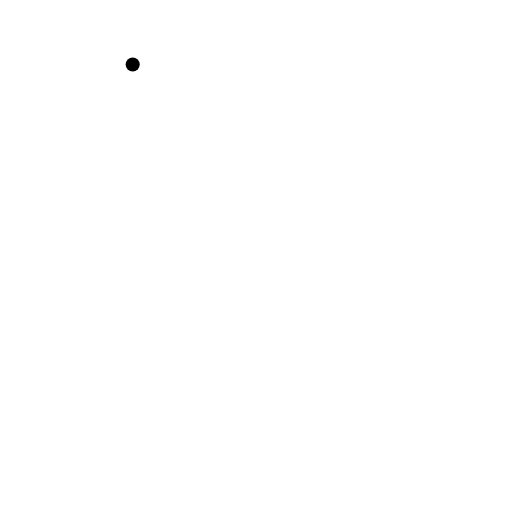
t = 0.00 s
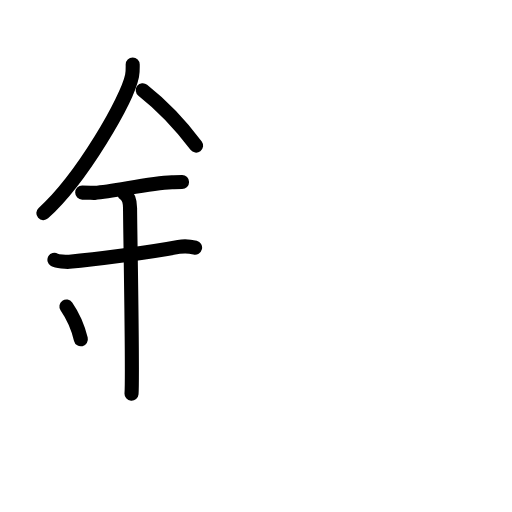
t = 5.50 s
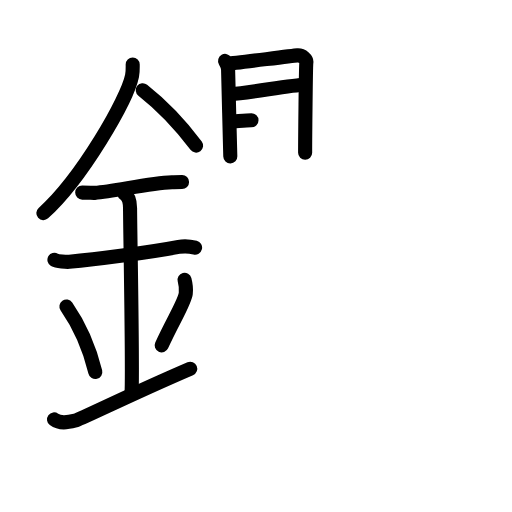
t = 11.25 s
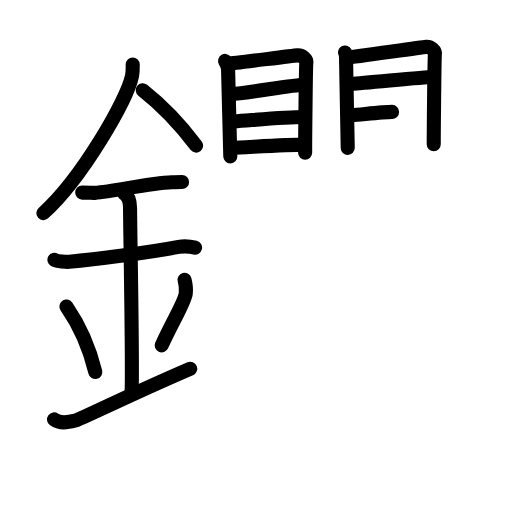
t = 16.50 s
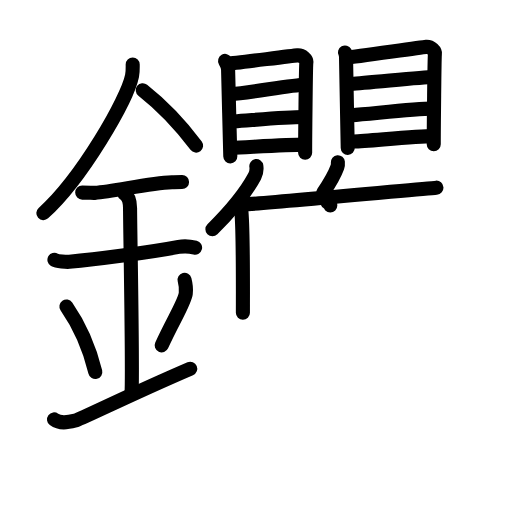
t = 22.25 s
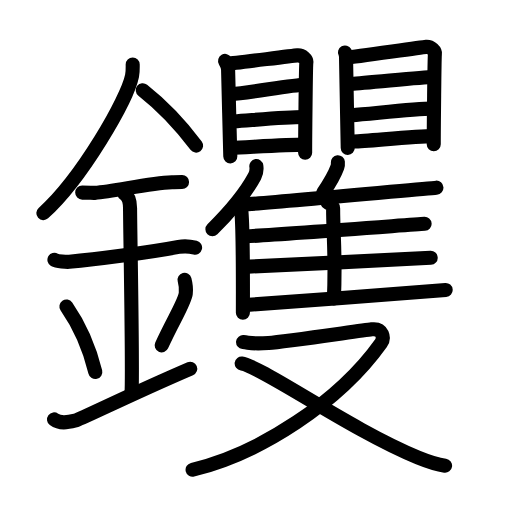
t = 28.00 s

The animated SVG that drew these frames (rendered in a browser with its animation timeline set to each time). Animation: 76 SMIL elements (animate=76); one cycle of 28.00 s.

<?xml version="1.0" encoding="UTF-8"?>
<!--
AniKanjiVG is licensed by CC-BY-SA Paul C. Sommerhoff (https://bitbucket.org/sommerhoff/anikanjivg).
AniKanjiVG uses KanjiVG which is licensed by CC-BY-SA Ulrich Apel (http://kanjivg.tagaini.net).
See also http://creativecommons.org/licenses/by-sa/3.0/
-->
<svg xmlns:kvg='http://kanjivg.tagaini.net' xmlns='http://www.w3.org/2000/svg' width='109' height='109' viewBox='0 0 109 109' style='fill:none;stroke:#000000;stroke-width:3;stroke-linecap:round;stroke-linejoin:round;' id="kvg:kanji_09481"><g id="kvg:09481" kvg:element="钁"><g id="kvg:09481-g1" kvg:element="金" kvg:position="left" kvg:radical="general"><path id="kvg:09481-s1" kvg:type="㇒" d="M28.25,13.74c0,0.8,0.05,1.44-0.14,2.41c-1.01,5.02-10.64,21.79-18.88,29.22"><animate attributeName="d" begin="0.0s" dur="0.5s" from="M28.25,13.74C28.25,13.74,28.25,13.74,28.25,13.74" to="M28.25,13.74c0,0.8,0.05,1.44-0.14,2.41" />
<animate attributeName="d" begin="0.5s" dur="0.5s" from="M28.25,13.74c0,0.8,0.05,1.44-0.14,2.41c0,0,0,0,0,0,0" to="M28.25,13.74c0,0.8,0.05,1.44-0.14,2.41c-1.01,5.02-10.64,21.79-18.88,29.22" />
</path>
<path id="kvg:09481-s2" kvg:type="㇔/㇏" d="M30.39,19.21C34.25,22.25,38.75,27,41.75,31"><animate attributeName="d" begin="1.0s" dur="1.0s" from="M30.39,19.21C30.39,19.21,30.39,19.21,30.39,19.21" to="M30.39,19.21C34.25,22.25,38.75,27,41.75,31" />
<animate attributeName="d" begin="0s" dur="1.0s" from="M-100,-100" to="M-100,-100" />
</path>
<path id="kvg:09481-s3" kvg:type="㇐" d="M17.5,41c1.5,0,2.18,0.09,2.67,0.06c4.33-0.31,11.33-2.03,16.44-2.25c0.74-0.03,0.9-0.05,2.15-0.05"><animate attributeName="d" begin="2.0s" dur="0.3333333333333333s" from="M17.5,41C17.5,41,17.5,41,17.5,41" to="M17.5,41c1.5,0,2.18,0.09,2.67,0.06" />
<animate attributeName="d" begin="2.3333333333333335s" dur="0.3333333333333333s" from="M17.5,41c1.5,0,2.18,0.09,2.67,0.06c0,0,0,0,0,0,0" to="M17.5,41c1.5,0,2.18,0.09,2.67,0.06c4.33-0.31,11.33-2.03,16.44-2.25" />
<animate attributeName="d" begin="2.6666666666666665s" dur="0.3333333333333333s" from="M17.5,41c1.5,0,2.18,0.09,2.67,0.06c4.33-0.31,11.33-2.03,16.44-2.25c0,0,0,0,0,0,0" to="M17.5,41c1.5,0,2.18,0.09,2.67,0.06c4.33-0.31,11.33-2.03,16.44-2.25c0.74-0.03,0.9-0.05,2.15-0.05" />
<animate attributeName="d" begin="0s" dur="2.0s" from="M-100,-100" to="M-100,-100" />
</path>
<path id="kvg:09481-s4" kvg:type="㇐" d="M11.59,55.31c0.59,0.33,2.56,0.48,3.17,0.43c5.49-0.49,16.99-1.99,23.28-3.17c0.73-0.14,2.38-0.13,3.49,0.15"><animate attributeName="d" begin="3.0s" dur="0.3333333333333333s" from="M11.59,55.31C11.59,55.31,11.59,55.31,11.59,55.31" to="M11.59,55.31c0.59,0.33,2.56,0.48,3.17,0.43" />
<animate attributeName="d" begin="3.3333333333333335s" dur="0.3333333333333333s" from="M11.59,55.31c0.59,0.33,2.56,0.48,3.17,0.43c0,0,0,0,0,0,0" to="M11.59,55.31c0.59,0.33,2.56,0.48,3.17,0.43c5.49-0.49,16.99-1.99,23.28-3.17" />
<animate attributeName="d" begin="3.6666666666666665s" dur="0.3333333333333333s" from="M11.59,55.31c0.59,0.33,2.56,0.48,3.17,0.43c5.49-0.49,16.99-1.99,23.28-3.17c0,0,0,0,0,0,0" to="M11.59,55.31c0.59,0.33,2.56,0.48,3.17,0.43c5.49-0.49,16.99-1.99,23.28-3.17c0.73-0.14,2.38-0.13,3.49,0.15" />
<animate attributeName="d" begin="0s" dur="3.0s" from="M-100,-100" to="M-100,-100" />
</path>
<path id="kvg:09481-s5" kvg:type="㇑a" d="M26.45,41.19c1.24,0.78,1.24,2.52,1.24,3.14c0,4.35,0.62,35.13,0.31,39.48"><animate attributeName="d" begin="4.0s" dur="0.5s" from="M26.45,41.19C26.45,41.19,26.45,41.19,26.45,41.19" to="M26.45,41.19c1.24,0.78,1.24,2.52,1.24,3.14" />
<animate attributeName="d" begin="4.5s" dur="0.5s" from="M26.45,41.19c1.24,0.78,1.24,2.52,1.24,3.14c0,0,0,0,0,0,0" to="M26.45,41.19c1.24,0.78,1.24,2.52,1.24,3.14c0,4.35,0.62,35.13,0.31,39.48" />
<animate attributeName="d" begin="0s" dur="4.0s" from="M-100,-100" to="M-100,-100" />
</path>
<path id="kvg:09481-s6" kvg:type="㇔" d="M14.14,65.26c3.63,5.23,5.41,10.89,6.15,13.94"><animate attributeName="d" begin="5.0s" dur="1.0s" from="M14.14,65.26C14.14,65.26,14.14,65.26,14.14,65.26" to="M14.14,65.26c3.63,5.23,5.41,10.89,6.15,13.94" />
<animate attributeName="d" begin="0s" dur="5.0s" from="M-100,-100" to="M-100,-100" />
</path>
<path id="kvg:09481-s7" kvg:type="㇒" d="M39.29,59.55c0.23,0.88,0.35,2.17,0.26,2.92c-0.23,1.92-2.55,5.42-5.13,11.06"><animate attributeName="d" begin="6.0s" dur="0.5s" from="M39.29,59.55C39.29,59.55,39.29,59.55,39.29,59.55" to="M39.29,59.55c0.23,0.88,0.35,2.17,0.26,2.92" />
<animate attributeName="d" begin="6.5s" dur="0.5s" from="M39.29,59.55c0.23,0.88,0.35,2.17,0.26,2.92c0,0,0,0,0,0,0" to="M39.29,59.55c0.23,0.88,0.35,2.17,0.26,2.92c-0.23,1.92-2.55,5.42-5.13,11.06" />
<animate attributeName="d" begin="0s" dur="6.0s" from="M-100,-100" to="M-100,-100" />
</path>
<path id="kvg:09481-s8" kvg:type="㇀/㇐" d="M11.5,89.29c1.26,0.94,2.77,0.7,4.54,0.24c1.31-0.35,11.35-5.4,24.46-11.03"><animate attributeName="d" begin="7.0s" dur="0.5s" from="M11.5,89.29C11.5,89.29,11.5,89.29,11.5,89.29" to="M11.5,89.29c1.26,0.94,2.77,0.7,4.54,0.24" />
<animate attributeName="d" begin="7.5s" dur="0.5s" from="M11.5,89.29c1.26,0.94,2.77,0.7,4.54,0.24c0,0,0,0,0,0,0" to="M11.5,89.29c1.26,0.94,2.77,0.7,4.54,0.24c1.31-0.35,11.35-5.4,24.46-11.03" />
<animate attributeName="d" begin="0s" dur="7.0s" from="M-100,-100" to="M-100,-100" />
</path>
</g>
<g id="kvg:09481-g2" kvg:element="矍" kvg:position="right"><g id="kvg:09481-g3" kvg:element="瞿" kvg:position="top"><g id="kvg:09481-g4" kvg:position="top"><g id="kvg:09481-g5" kvg:element="目" kvg:position="left"><path id="kvg:09481-s9" kvg:type="㇑" d="M47.92,12.97c0.26,0.46,0.64,1.27,0.64,1.89S49.03,33,49.03,33.3"><animate attributeName="d" begin="8.0s" dur="1.0s" from="M47.92,12.97C47.92,12.97,47.92,12.97,47.92,12.97" to="M47.92,12.97c0.26,0.46,0.64,1.27,0.64,1.89S49.03,33,49.03,33.3" />
<animate attributeName="d" begin="0s" dur="8.0s" from="M-100,-100" to="M-100,-100" />
</path>
<path id="kvg:09481-s10" kvg:type="㇕a" d="M48.48,13.57c1.48-0.08,13.49-1.69,14.83-1.78c1.12-0.08,2,0.93,1.91,1.49C65.1,14,64.96,29.76,64.96,32.53"><animate attributeName="d" begin="9.0s" dur="0.3333333333333333s" from="M48.48,13.57C48.48,13.57,48.48,13.57,48.48,13.57" to="M48.48,13.57c1.48-0.08,13.49-1.69,14.83-1.78" />
<animate attributeName="d" begin="9.333333333333334s" dur="0.3333333333333333s" from="M48.48,13.57c1.48-0.08,13.49-1.69,14.83-1.78c0,0,0,0,0,0,0" to="M48.48,13.57c1.48-0.08,13.49-1.69,14.83-1.78c1.12-0.08,2,0.93,1.91,1.49" />
<animate attributeName="d" begin="9.666666666666666s" dur="0.3333333333333333s" from="M48.48,13.57c1.48-0.08,13.49-1.69,14.83-1.78c1.12-0.08,2,0.93,1.91,1.49c0,0,0,0,0,0,0" to="M48.48,13.57c1.48-0.08,13.49-1.69,14.83-1.78c1.12-0.08,2,0.93,1.91,1.49C65.1,14,64.96,29.76,64.96,32.53" />
<animate attributeName="d" begin="0s" dur="9.0s" from="M-100,-100" to="M-100,-100" />
</path>
<path id="kvg:09481-s11" kvg:type="㇐a" d="M49.35,20c2.91-0.1,13.07-1.97,15.43-1.97"><animate attributeName="d" begin="10.0s" dur="1.0s" from="M49.35,20C49.35,20,49.35,20,49.35,20" to="M49.35,20c2.91-0.1,13.07-1.97,15.43-1.97" />
<animate attributeName="d" begin="0s" dur="10.0s" from="M-100,-100" to="M-100,-100" />
</path>
<path id="kvg:09481-s12" kvg:type="㇐a" d="M49.85,25.83c3.91-0.26,10.96-0.92,14.76-0.92"><animate attributeName="d" begin="11.0s" dur="1.0s" from="M49.85,25.83C49.85,25.83,49.85,25.83,49.85,25.83" to="M49.85,25.83c3.91-0.26,10.96-0.92,14.76-0.92" />
<animate attributeName="d" begin="0s" dur="11.0s" from="M-100,-100" to="M-100,-100" />
</path>
<path id="kvg:09481-s13" kvg:type="㇐a" d="M49.33,31.47c3.36-0.13,11.68-0.68,15.47-0.68"><animate attributeName="d" begin="12.0s" dur="1.0s" from="M49.33,31.47C49.33,31.47,49.33,31.47,49.33,31.47" to="M49.33,31.47c3.36-0.13,11.68-0.68,15.47-0.68" />
<animate attributeName="d" begin="0s" dur="12.0s" from="M-100,-100" to="M-100,-100" />
</path>
</g>
<g id="kvg:09481-g6" kvg:element="目" kvg:position="right"><path id="kvg:09481-s14" kvg:type="㇑" d="M73.44,11.17c0.25,0.46,0.24,1.27,0.24,1.88c0,0.61,0.35,18.14,0.35,18.45"><animate attributeName="d" begin="13.0s" dur="0.5s" from="M73.44,11.17C73.44,11.17,73.44,11.17,73.44,11.17" to="M73.44,11.17c0.25,0.46,0.24,1.27,0.24,1.88" />
<animate attributeName="d" begin="13.5s" dur="0.5s" from="M73.44,11.17c0.25,0.46,0.24,1.27,0.24,1.88c0,0,0,0,0,0,0" to="M73.44,11.17c0.25,0.46,0.24,1.27,0.24,1.88c0,0.61,0.35,18.14,0.35,18.45" />
<animate attributeName="d" begin="0s" dur="13.0s" from="M-100,-100" to="M-100,-100" />
</path>
<path id="kvg:09481-s15" kvg:type="㇕a" d="M73.98,12.24c1.43-0.08,15.46-2.16,16.76-2.26c1.08-0.08,1.94,0.93,1.85,1.49c-0.11,0.72-0.25,16.48-0.25,19.25"><animate attributeName="d" begin="14.0s" dur="0.3333333333333333s" from="M73.98,12.24C73.98,12.24,73.98,12.24,73.98,12.24" to="M73.98,12.24c1.43-0.08,15.46-2.16,16.76-2.26" />
<animate attributeName="d" begin="14.333333333333334s" dur="0.3333333333333333s" from="M73.98,12.24c1.43-0.08,15.46-2.16,16.76-2.26c0,0,0,0,0,0,0" to="M73.98,12.24c1.43-0.08,15.46-2.16,16.76-2.26c1.08-0.08,1.94,0.93,1.85,1.49" />
<animate attributeName="d" begin="14.666666666666666s" dur="0.3333333333333333s" from="M73.98,12.24c1.43-0.08,15.46-2.16,16.76-2.26c1.08-0.08,1.94,0.93,1.85,1.49c0,0,0,0,0,0,0" to="M73.98,12.24c1.43-0.08,15.46-2.16,16.76-2.26c1.08-0.08,1.94,0.93,1.85,1.49c-0.11,0.72-0.25,16.48-0.25,19.25" />
<animate attributeName="d" begin="0s" dur="14.0s" from="M-100,-100" to="M-100,-100" />
</path>
<path id="kvg:09481-s16" kvg:type="㇐a" d="M74.84,17.84c2.82-0.1,15.04-1.45,17.33-1.45"><animate attributeName="d" begin="15.0s" dur="1.0s" from="M74.84,17.84C74.84,17.84,74.84,17.84,74.84,17.84" to="M74.84,17.84c2.82-0.1,15.04-1.45,17.33-1.45" />
<animate attributeName="d" begin="0s" dur="15.0s" from="M-100,-100" to="M-100,-100" />
</path>
<path id="kvg:09481-s17" kvg:type="㇐a" d="M74.95,24.52c3.79-0.26,13.37-1.39,17.04-1.39"><animate attributeName="d" begin="16.0s" dur="1.0s" from="M74.95,24.52C74.95,24.52,74.95,24.52,74.95,24.52" to="M74.95,24.52c3.79-0.26,13.37-1.39,17.04-1.39" />
<animate attributeName="d" begin="0s" dur="16.0s" from="M-100,-100" to="M-100,-100" />
</path>
<path id="kvg:09481-s18" kvg:type="㇐a" d="M75.33,30.14c3.25-0.13,13.18-1.16,16.86-1.16"><animate attributeName="d" begin="17.0s" dur="1.0s" from="M75.33,30.14C75.33,30.14,75.33,30.14,75.33,30.14" to="M75.33,30.14c3.25-0.13,13.18-1.16,16.86-1.16" />
<animate attributeName="d" begin="0s" dur="17.0s" from="M-100,-100" to="M-100,-100" />
</path>
</g>
</g>
<g id="kvg:09481-g7" kvg:element="隻" kvg:part="1" kvg:position="bottom"><g id="kvg:09481-g8" kvg:element="隹"><g id="kvg:09481-g9" kvg:element="亻" kvg:variant="true" kvg:original="人"><path id="kvg:09481-s19" kvg:type="㇒" d="M54.57,35.36c0.1,0.68-0.03,1.56-0.34,2.14c-1.98,3.69-4.48,6.81-9.01,11.31"><animate attributeName="d" begin="18.0s" dur="0.5s" from="M54.57,35.36C54.57,35.36,54.57,35.36,54.57,35.36" to="M54.57,35.36c0.1,0.68-0.03,1.56-0.34,2.14" />
<animate attributeName="d" begin="18.5s" dur="0.5s" from="M54.57,35.36c0.1,0.68-0.03,1.56-0.34,2.14c0,0,0,0,0,0,0" to="M54.57,35.36c0.1,0.68-0.03,1.56-0.34,2.14c-1.98,3.69-4.48,6.81-9.01,11.31" />
<animate attributeName="d" begin="0s" dur="18.0s" from="M-100,-100" to="M-100,-100" />
</path>
<path id="kvg:09481-s20" kvg:type="㇑" d="M50.99,43.6c0.38,0.75,0.38,1.09,0.42,1.62c0.38,4.71,0.3,17.66,0.3,21.34"><animate attributeName="d" begin="19.0s" dur="0.5s" from="M50.99,43.6C50.99,43.6,50.99,43.6,50.99,43.6" to="M50.99,43.6c0.38,0.75,0.38,1.09,0.42,1.62" />
<animate attributeName="d" begin="19.5s" dur="0.5s" from="M50.99,43.6c0.38,0.75,0.38,1.09,0.42,1.62c0,0,0,0,0,0,0" to="M50.99,43.6c0.38,0.75,0.38,1.09,0.42,1.62c0.38,4.71,0.3,17.66,0.3,21.34" />
<animate attributeName="d" begin="0s" dur="19.0s" from="M-100,-100" to="M-100,-100" />
</path>
</g>
<path id="kvg:09481-s21" kvg:type="㇒" d="M71.93,34.53c0.03,0.33-0.01,0.77-0.11,1.05c-0.66,1.81-1.5,3.22-3.01,5.43"><animate attributeName="d" begin="20.0s" dur="0.5s" from="M71.93,34.53C71.93,34.53,71.93,34.53,71.93,34.53" to="M71.93,34.53c0.03,0.33-0.01,0.77-0.11,1.05" />
<animate attributeName="d" begin="20.5s" dur="0.5s" from="M71.93,34.53c0.03,0.33-0.01,0.77-0.11,1.05c0,0,0,0,0,0,0" to="M71.93,34.53c0.03,0.33-0.01,0.77-0.11,1.05c-0.66,1.81-1.5,3.22-3.01,5.43" />
<animate attributeName="d" begin="0s" dur="20.0s" from="M-100,-100" to="M-100,-100" />
</path>
<path id="kvg:09481-s22" kvg:type="㇐b" d="M51.61,43.55c7.44-0.44,38.1-3.36,41.3-3.6"><animate attributeName="d" begin="21.0s" dur="1.0s" from="M51.61,43.55C51.61,43.55,51.61,43.55,51.61,43.55" to="M51.61,43.55c7.44-0.44,38.1-3.36,41.3-3.6" />
<animate attributeName="d" begin="0s" dur="21.0s" from="M-100,-100" to="M-100,-100" />
</path>
<path id="kvg:09481-s23" kvg:type="㇑a" d="M69.71,43.07c0.67,0.32,1.21,0.77,1.21,1.33c0,5.71,0.57,10.13,0.17,19.12"><animate attributeName="d" begin="22.0s" dur="0.5s" from="M69.71,43.07C69.71,43.07,69.71,43.07,69.71,43.07" to="M69.71,43.07c0.67,0.32,1.21,0.77,1.21,1.33" />
<animate attributeName="d" begin="22.5s" dur="0.5s" from="M69.71,43.07c0.67,0.32,1.21,0.77,1.21,1.33c0,0,0,0,0,0,0" to="M69.71,43.07c0.67,0.32,1.21,0.77,1.21,1.33c0,5.71,0.57,10.13,0.17,19.12" />
<animate attributeName="d" begin="0s" dur="22.0s" from="M-100,-100" to="M-100,-100" />
</path>
<path id="kvg:09481-s24" kvg:type="㇐b" d="M52.23,50.32c7.02-0.37,35.15-2.47,38.16-2.67"><animate attributeName="d" begin="23.0s" dur="1.0s" from="M52.23,50.32C52.23,50.32,52.23,50.32,52.23,50.32" to="M52.23,50.32c7.02-0.37,35.15-2.47,38.16-2.67" />
<animate attributeName="d" begin="0s" dur="23.0s" from="M-100,-100" to="M-100,-100" />
</path>
<path id="kvg:09481-s25" kvg:type="㇐b" d="M51.88,56.82c7.4-0.31,36.63-1.76,39.81-1.93"><animate attributeName="d" begin="24.0s" dur="1.0s" from="M51.88,56.82C51.88,56.82,51.88,56.82,51.88,56.82" to="M51.88,56.82c7.4-0.31,36.63-1.76,39.81-1.93" />
<animate attributeName="d" begin="0s" dur="24.0s" from="M-100,-100" to="M-100,-100" />
</path>
<path id="kvg:09481-s26" kvg:type="㇐b" d="M51.88,64.96c7.44-0.44,39.81-2.99,43-3.23"><animate attributeName="d" begin="25.0s" dur="1.0s" from="M51.88,64.96C51.88,64.96,51.88,64.96,51.88,64.96" to="M51.88,64.96c7.44-0.44,39.81-2.99,43-3.23" />
<animate attributeName="d" begin="0s" dur="25.0s" from="M-100,-100" to="M-100,-100" />
</path>
</g>
</g>
</g>
<g id="kvg:09481-g10" kvg:element="隻" kvg:part="2" kvg:position="bottom"><g id="kvg:09481-g11" kvg:element="又"><path id="kvg:09481-s27" kvg:type="㇇" d="M51.75,72.83c1.73,0.18,1.95,0.46,5.41,0.18c3.46-0.27,19.61-2.63,21.99-2.9c2.38-0.27,2.72,1.89,1.95,2.97C72.25,85.5,55.5,96.5,41,100"><animate attributeName="d" begin="26.0s" dur="0.25s" from="M51.75,72.83C51.75,72.83,51.75,72.83,51.75,72.83" to="M51.75,72.83c1.73,0.18,1.95,0.46,5.41,0.18" />
<animate attributeName="d" begin="26.25s" dur="0.25s" from="M51.75,72.83c1.73,0.18,1.95,0.46,5.41,0.18c0,0,0,0,0,0,0" to="M51.75,72.83c1.73,0.18,1.95,0.46,5.41,0.18c3.46-0.27,19.61-2.63,21.99-2.9" />
<animate attributeName="d" begin="26.5s" dur="0.25s" from="M51.75,72.83c1.73,0.18,1.95,0.46,5.41,0.18c3.46-0.27,19.61-2.63,21.99-2.9c0,0,0,0,0,0,0" to="M51.75,72.83c1.73,0.18,1.95,0.46,5.41,0.18c3.46-0.27,19.61-2.63,21.99-2.9c2.38-0.27,2.72,1.89,1.95,2.97" />
<animate attributeName="d" begin="26.75s" dur="0.25s" from="M51.75,72.83c1.73,0.18,1.95,0.46,5.41,0.18c3.46-0.27,19.61-2.63,21.99-2.9c2.38-0.27,2.72,1.89,1.95,2.97c0,0,0,0,0,0,0" to="M51.75,72.83c1.73,0.18,1.95,0.46,5.41,0.18c3.46-0.27,19.61-2.63,21.99-2.9c2.38-0.27,2.72,1.89,1.95,2.97C72.25,85.5,55.5,96.5,41,100" />
<animate attributeName="d" begin="0s" dur="26.0s" from="M-100,-100" to="M-100,-100" />
</path>
<path id="kvg:09481-s28" kvg:type="㇏" d="M51.45,77.39c4,0.52,23.58,14.33,37.52,19.99c2.17,0.88,3.75,1.47,5.78,1.76"><animate attributeName="d" begin="27.0s" dur="0.5s" from="M51.45,77.39C51.45,77.39,51.45,77.39,51.45,77.39" to="M51.45,77.39c4,0.52,23.58,14.33,37.52,19.99" />
<animate attributeName="d" begin="27.5s" dur="0.5s" from="M51.45,77.39c4,0.52,23.58,14.33,37.52,19.99c0,0,0,0,0,0,0" to="M51.45,77.39c4,0.52,23.58,14.33,37.52,19.99c2.17,0.88,3.75,1.47,5.78,1.76" />
<animate attributeName="d" begin="0s" dur="27.0s" from="M-100,-100" to="M-100,-100" />
</path>
</g>
</g>
</g>
</g>
</svg>
